Run: headless pygame with SDL's dummy video driver; simulated clock (each Clock.tick advances the game by its frame time, no real sleeping); random seed 0; keys injected as events and as key.get_pressed() state; no mouse input.
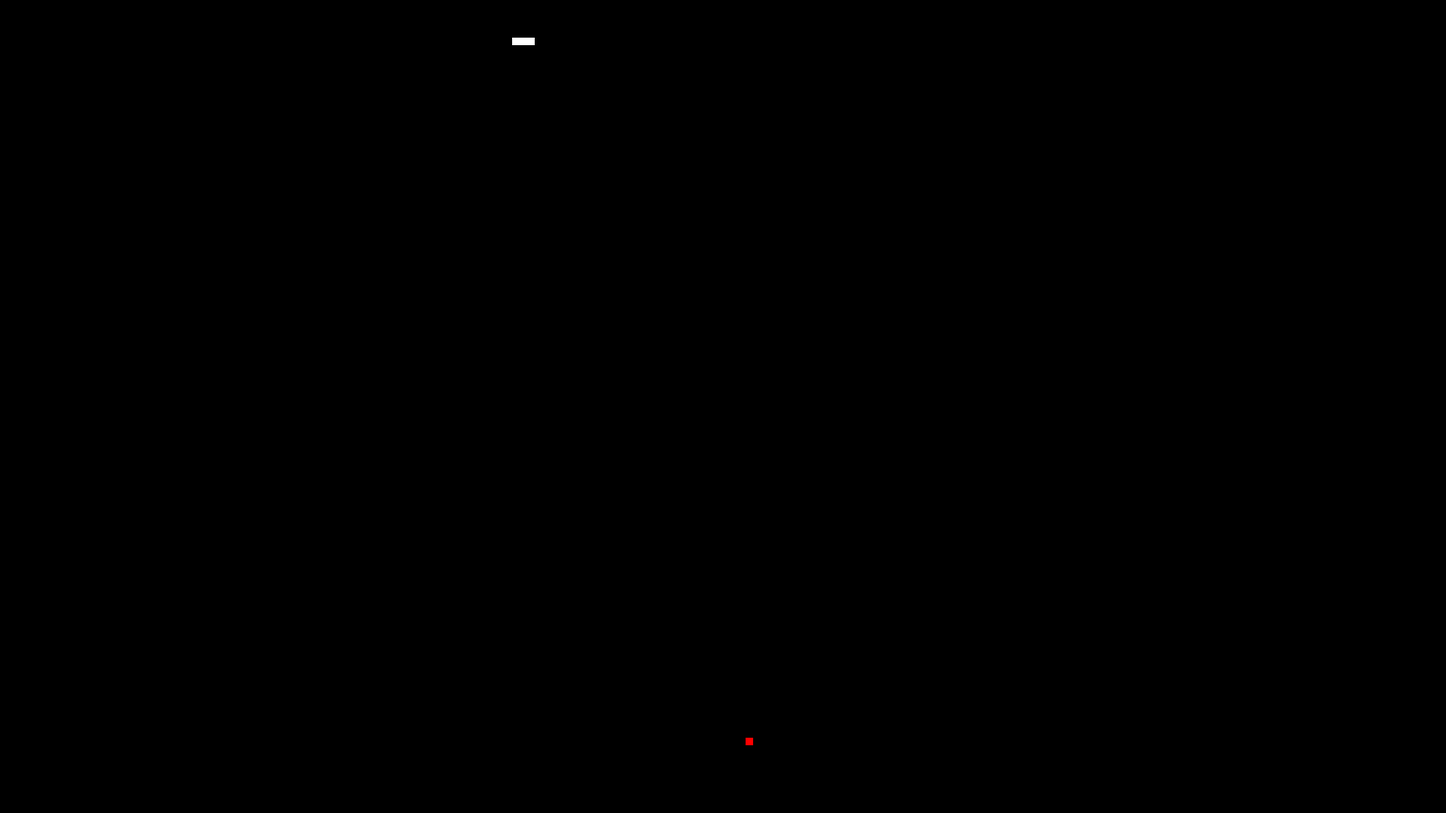
Frame 1 of 3 · flips 1–60 · no input
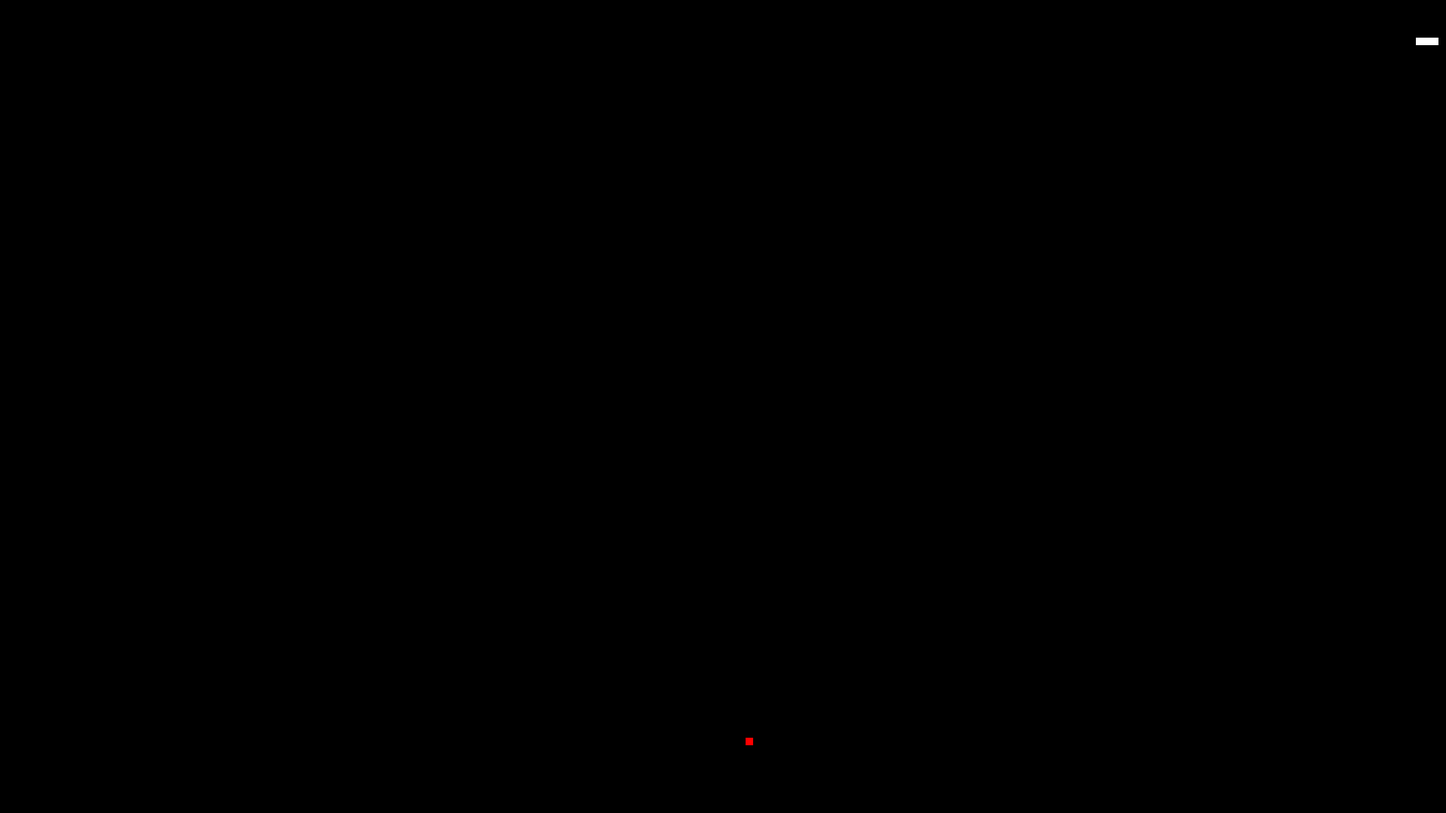
Frame 2 of 3 · flips 61–180 · tapped SPACE, RETURN · held RIGHT (→), D
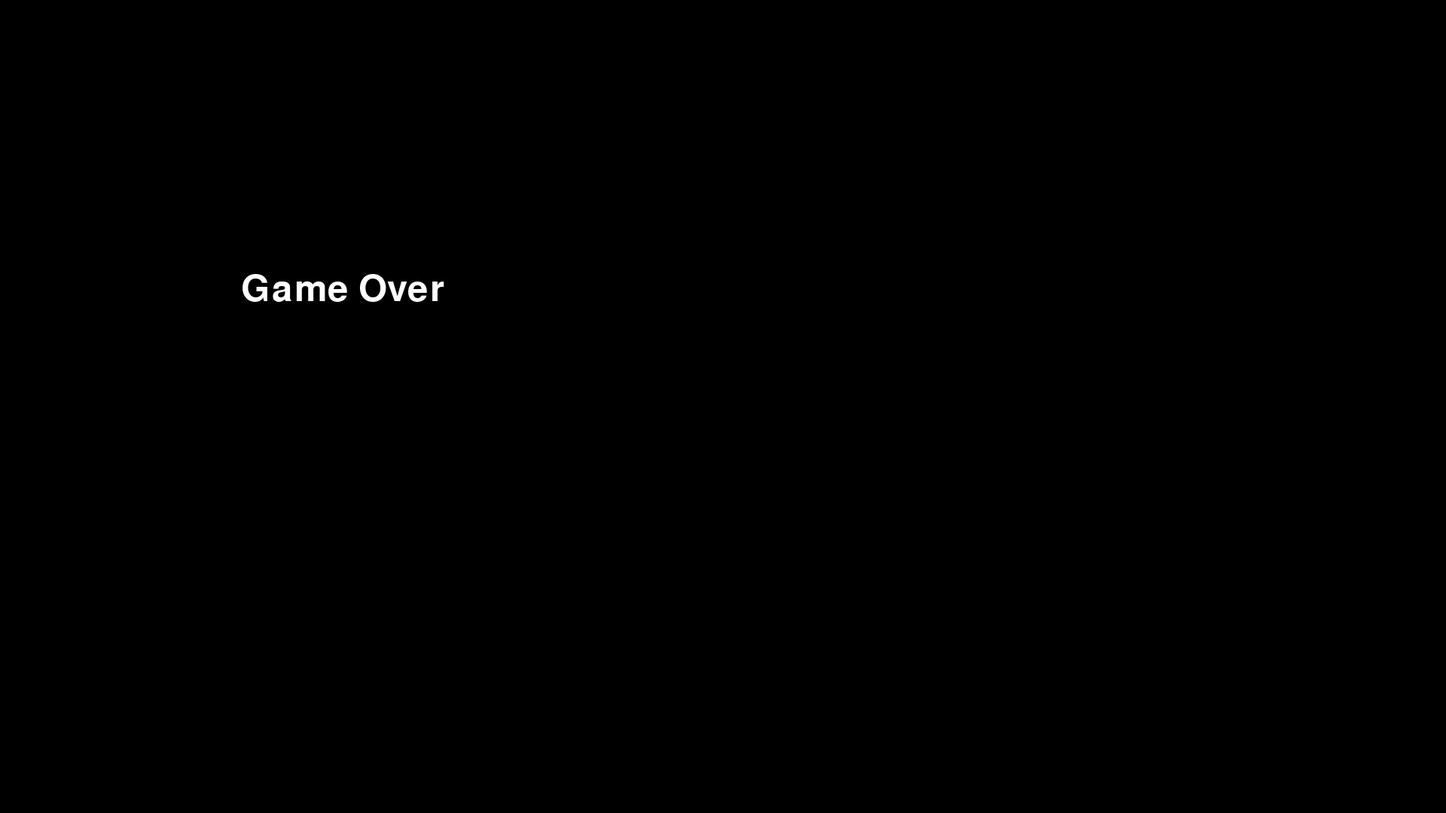
Frame 3 of 3 · flips 181–300 · held DOWN (↓), S (game ended)

The pygame program that drew these frames:

import pygame
import random

# Initialize Pygame
pygame.init()

# Set the width and height of the screen [width, height]
size = (1920,1080)
screen = pygame.display.set_mode(size)

pygame.display.set_caption("Snake Game")

# Define colors
black = (0, 0, 0)
white = (255, 255, 255)
red = (255, 0, 0)

# Snake position and size
snake_pos = [100, 50]
snake_body = [[100, 50], [90, 50], [80, 50]]

# Food position
food_pos = [random.randrange(1, (size[0]//10)) * 10,
            random.randrange(1, (size[1]//10)) * 10]
food_spawn = True

# Snake movement direction
direction = 'RIGHT'
change_to = direction

# Snake speed
snake_speed = 75

# Frame rate
clock = pygame.time.Clock()

# Game over function
def gameOver():
    # Set the background color to black
    screen.fill(black)
    
    # Write game over message in white color
    font = pygame.font.SysFont('arial', 72)
    text = font.render('Game Over', True, white)
    screen.blit(text, [size[0] // 6, size[1] // 3])
    
    # Update the display
    pygame.display.flip()
    
    # Wait for 3 seconds and restart the game
    pygame.time.wait(3000)
    pygame.quit()
    quit()

# Main game loop
done = False

while not done:
    for event in pygame.event.get():
        if event.type == pygame.QUIT: 
            done = True
        elif event.type == pygame.KEYDOWN:
            if event.key == pygame.K_UP and direction != 'DOWN':
                change_to = 'UP'
            if event.key == pygame.K_DOWN and direction != 'UP':
                change_to = 'DOWN'
            if event.key == pygame.K_LEFT and direction != 'RIGHT':
                change_to = 'LEFT'
            if event.key == pygame.K_RIGHT and direction != 'LEFT':
                change_to = 'RIGHT'
    
    # Update the direction
    direction = change_to

    # Update the snake position
    if direction == 'UP':
        snake_pos[1] -= 10
    if direction == 'DOWN':
        snake_pos[1] += 10
    if direction == 'LEFT':
        snake_pos[0] -= 10
    if direction == 'RIGHT':
        snake_pos[0] += 10

    # Snake body growing mechanism
    snake_body.insert(0, list(snake_pos))
    if snake_pos[0] == food_pos[0] and snake_pos[1] == food_pos[1]:
        food_spawn = False
    else:
        snake_body.pop()
    
    if not food_spawn:
        food_pos = [random.randrange(1, (size[0]//10)) * 10,
                    random.randrange(1, (size[1]//10)) * 10]
    food_spawn = True

    # Fill the screen with black color
    screen.fill(black)

    # Draw the snake and food
    for pos in snake_body:
        pygame.draw.rect(screen, white, [pos[0], pos[1], 10, 10])
    
    pygame.draw.rect(screen, red, [food_pos[0], food_pos[1], 10, 10])

    # Check for collisions with the borders
    if snake_pos[0] < 0 or snake_pos[0] > size[0] - 10 or snake_pos[1] < 0 or snake_pos[1] > size[1] - 10:
        gameOver()

    # Check for collisions with itself
    for block in snake_body[1:]:
        if snake_pos[0] == block[0] and snake_pos[1] == block[1]:
            gameOver()

    # Update the display
    pygame.display.flip()
    
    # Set the game speed
    clock.tick(snake_speed)

pygame.quit()
